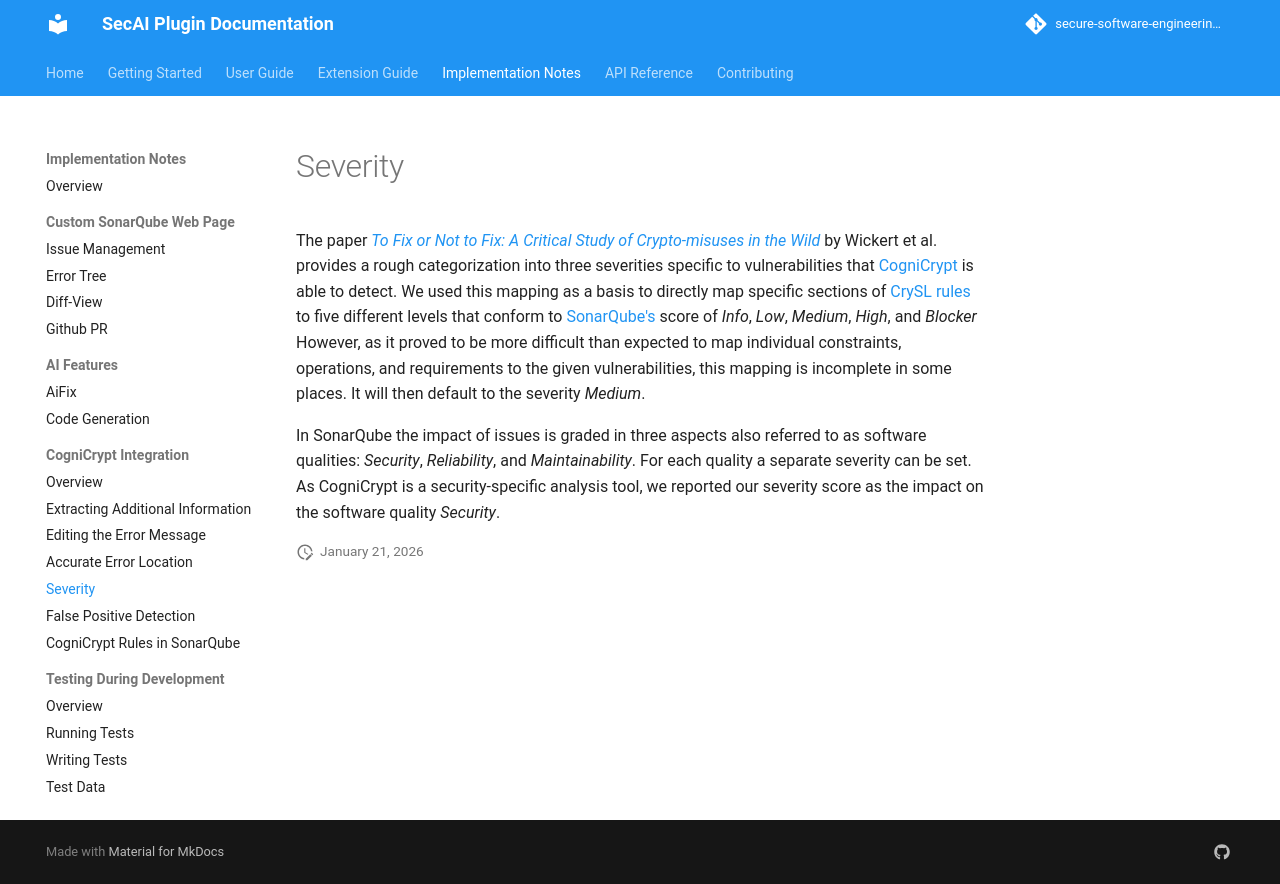

repository: secure-software-engineering/CogniCryptSQPlugin · page: pr-11/cognicrypt/severity.html · generator: mkdocs

# Severity

The paper _[To Fix or Not to Fix: A Critical Study of Crypto-misuses in the Wild](https://arxiv.org/abs/2209.11103)_ by Wickert et al. provides a rough categorization into three severities specific to vulnerabilities that [CogniCrypt](https://github.com/CROSSINGTUD/CryptoAnalysis) is able to detect. We used this mapping as a basis to directly map specific sections of [CrySL rules](https://github.com/CROSSINGTUD/Crypto-API-Rules) to five different levels that conform to [SonarQube's](https://www.sonarsource.com/products/sonarqube/) score of _Info_, _Low_, _Medium_, _High_, and _Blocker_ However, as it proved to be more difficult than expected to map individual constraints, operations, and requirements to the given vulnerabilities, this mapping is incomplete in some places. It will then default to the severity _Medium_.

In SonarQube the impact of issues is graded in three aspects also referred to as software qualities: _Security_, _Reliability_, and _Maintainability_. For each quality a separate severity can be set. As CogniCrypt is a security-specific analysis tool, we reported our severity score as the impact on the software quality _Security_.
